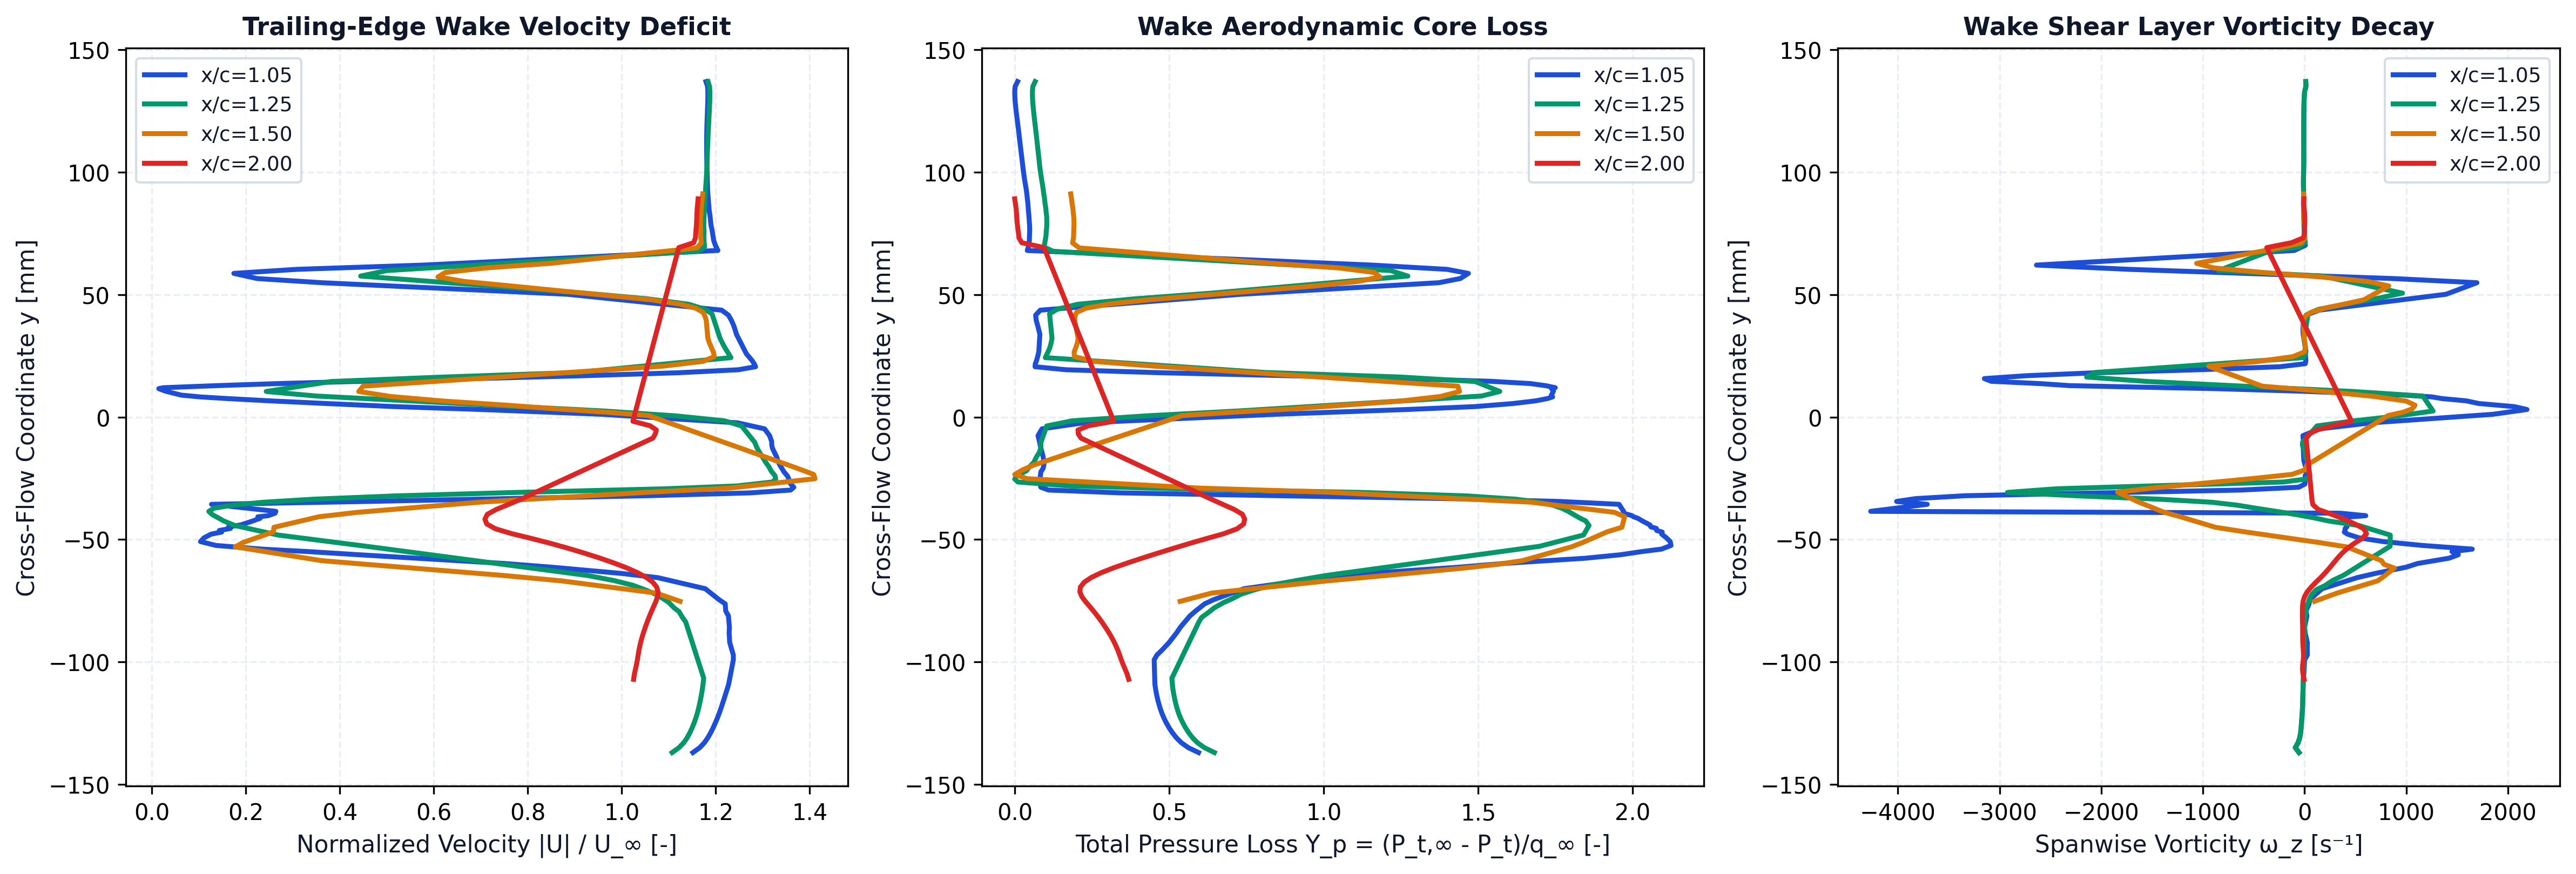

Data behind this chart, as committed beside it:
station_x_c, station_label, x, y, u, v, u_mag, u_deficit, vorticity, total_pressure, total_pressure_loss, temperature
1.05, x/c=1.05, 0.1051, -0.137, 17.27, 0.03153, 17.27, 0, -53.76, 99.74, 0.2763, 292.9
1.05, x/c=1.05, 0.105, -0.135, 17.49, 0.09608, 17.49, 0, -89.85, 104.3, 0.2431, 292.8
1.05, x/c=1.05, 0.105, -0.133, 17.64, 0.1611, 17.64, 0, -62.04, 107.4, 0.2208, 292.8
1.05, x/c=1.05, 0.105, -0.131, 17.74, 0.2238, 17.75, 0, -46.79, 109.6, 0.2048, 292.9
1.05, x/c=1.05, 0.105, -0.129, 17.83, 0.2894, 17.84, 0, -38.46, 111.3, 0.1921, 292.9
1.05, x/c=1.05, 0.1049, -0.127, 17.91, 0.3531, 17.91, 0, -33.13, 112.8, 0.1816, 292.9
1.05, x/c=1.05, 0.1049, -0.125, 17.98, 0.4199, 17.98, 0, -29.46, 114, 0.1725, 292.9
1.05, x/c=1.05, 0.1048, -0.123, 18.04, 0.4871, 18.05, 0, -26.41, 115.1, 0.1645, 292.9
1.05, x/c=1.05, 0.1048, -0.121, 18.1, 0.5567, 18.11, 0, -23.21, 116.1, 0.1578, 293
1.05, x/c=1.05, 0.1047, -0.119, 18.15, 0.6268, 18.17, 0, -20.24, 116.8, 0.1523, 293
1.05, x/c=1.05, 0.1047, -0.117, 18.2, 0.6991, 18.22, 0, -18.24, 117.5, 0.1476, 293
1.05, x/c=1.05, 0.1046, -0.115, 18.25, 0.7737, 18.27, 0, -16.94, 118, 0.1435, 293
1.05, x/c=1.05, 0.1046, -0.113, 18.3, 0.851, 18.32, 0, -15.4, 118.5, 0.14, 293.1
1.05, x/c=1.05, 0.1045, -0.111, 18.34, 0.9305, 18.37, 0, -13.88, 118.9, 0.1372, 293.1
1.05, x/c=1.05, 0.1044, -0.109, 18.39, 1.013, 18.41, 0, -12.83, 119.2, 0.135, 293.1
1.05, x/c=1.05, 0.1056, -0.09912, 18.5, 1.497, 18.56, 0, 1.396, 119.5, 0.1326, 293.3
1.05, x/c=1.05, 0.1053, -0.09715, 18.49, 1.604, 18.56, 0, 27.64, 118.3, 0.1416, 293.4
1.05, x/c=1.05, 0.1049, -0.09509, 18.43, 1.738, 18.52, 0, 26.53, 116, 0.1583, 293.5
1.05, x/c=1.05, 0.105, -0.09199, 18.35, 1.901, 18.45, 0, 27.25, 112.8, 0.1812, 293.5
1.05, x/c=1.05, 0.1048, -0.08806, 18.3, 2.189, 18.43, 0, 5.438, 109.5, 0.2053, 293.6
1.05, x/c=1.05, 0.1049, -0.0857, 18.28, 2.403, 18.44, 0, 1.195, 107.8, 0.2181, 293.6
1.05, x/c=1.05, 0.1047, -0.08114, 18.19, 2.791, 18.4, 0, 23.63, 103.5, 0.2487, 293.6
1.05, x/c=1.05, 0.1054, -0.07916, 18.07, 3.016, 18.32, 0, 14.17, 101, 0.2669, 293.6
1.05, x/c=1.05, 0.1045, -0.07626, 17.99, 3.344, 18.3, 0, 45.33, 97.03, 0.2959, 293.7
1.05, x/c=1.05, 0.1053, -0.07449, 17.75, 3.527, 18.1, 0, 51.33, 92.86, 0.3262, 293.7
1.05, x/c=1.05, 0.1049, -0.07007, 17.18, 4.109, 17.67, 0, 172.8, 79.49, 0.4232, 293.6
1.05, x/c=1.05, 0.1046, -0.06556, 15.48, 4.614, 16.15, 0, 516.9, 44.52, 0.677, 293.6
1.05, x/c=1.05, 0.1054, -0.06383, 14.27, 4.595, 14.99, 0.009139, 695.6, 24.82, 0.8199, 293.6
1.05, x/c=1.05, 0.1046, -0.06128, 11.93, 4.528, 12.76, 2.239, 999.5, -16.46, 1.119, 293.8
1.05, x/c=1.05, 0.1054, -0.05977, 10.38, 4.335, 11.25, 3.748, 1114, -36.23, 1.263, 293.9
1.05, x/c=1.05, 0.1045, -0.05761, 7.489, 3.919, 8.453, 6.547, 1421, -72.99, 1.53, 294.2
1.05, x/c=1.05, 0.105, -0.0562, 5.629, 3.462, 6.608, 8.392, 1513, -88.5, 1.642, 294.4
1.05, x/c=1.05, 0.1052, -0.05495, 4.049, 3.001, 5.039, 9.961, 1450, -97.67, 1.709, 294.5
1.05, x/c=1.05, 0.1046, -0.05391, 2.395, 2.586, 3.525, 11.48, 1650, -106.7, 1.774, 294.6
1.05, x/c=1.05, 0.1048, -0.05242, 0.5288, 1.985, 2.054, 12.95, 1162, -111, 1.805, 294.7
1.05, x/c=1.05, 0.1049, -0.05085, -0.6806, 1.402, 1.558, 13.44, 777.8, -110.6, 1.803, 294.8
1.05, x/c=1.05, 0.1051, -0.0493, -1.396, 0.9118, 1.667, 13.33, 535.7, -108.9, 1.79, 294.8
1.05, x/c=1.05, 0.1052, -0.04779, -1.828, 0.512, 1.898, 13.1, 422.8, -106.8, 1.775, 294.7
1.05, x/c=1.05, 0.1044, -0.04695, -2.225, 0.1749, 2.232, 12.77, 391.6, -107.1, 1.777, 294.7
1.05, x/c=1.05, 0.1054, -0.0463, -2.15, 0.1799, 2.157, 12.84, 398.5, -104.6, 1.759, 294.6
1.05, x/c=1.05, 0.1046, -0.04548, -2.509, -0.1477, 2.514, 12.49, 399.6, -104.5, 1.758, 294.6
1.05, x/c=1.05, 0.1055, -0.04482, -2.45, -0.1199, 2.453, 12.55, 416.9, -102, 1.74, 294.5
1.05, x/c=1.05, 0.1047, -0.04402, -2.807, -0.4474, 2.842, 12.16, 417.7, -101.6, 1.737, 294.4
1.05, x/c=1.05, 0.1048, -0.0426, -3.101, -0.7281, 3.186, 11.81, 403.4, -98.58, 1.715, 294.2
1.05, x/c=1.05, 0.1048, -0.04131, -3.316, -0.9919, 3.461, 11.54, 390.8, -96.16, 1.698, 293.9
1.05, x/c=1.05, 0.1054, -0.04073, -3.25, -0.9551, 3.387, 11.61, 456.1, -94.32, 1.684, 293.8
1.05, x/c=1.05, 0.1048, -0.04026, -3.518, -1.188, 3.713, 11.29, 602.6, -93.62, 1.679, 293.7
1.05, x/c=1.05, 0.1054, -0.03924, -3.71, -1.321, 3.938, 11.06, 351.8, -89.88, 1.652, 293.4
1.05, x/c=1.05, 0.1049, -0.03848, -3.609, -1.638, 3.963, 11.04, -4267, -89.82, 1.652, 293.1
1.05, x/c=1.05, 0.1051, -0.03562, 1.909, 0.01912, 1.909, 13.09, -3711, -87.78, 1.637, 292.7
1.05, x/c=1.05, 0.105, -0.03444, 6.878, 0.3295, 6.886, 8.114, -4012, -61.07, 1.443, 293
1.05, x/c=1.05, 0.1049, -0.03328, 11.33, 0.6982, 11.35, 3.653, -3823, -11.11, 1.081, 293.3
1.05, x/c=1.05, 0.1048, -0.03211, 15.76, 1.205, 15.81, 0, -3338, 63.59, 0.5386, 293.6
1.05, x/c=1.05, 0.1047, -0.03095, 19.02, 1.652, 19.09, 0, -1986, 134.5, 0.02406, 293.7
1.05, x/c=1.05, 0.1046, -0.02979, 20.3, 1.868, 20.39, 0, -623.4, 166.6, -0.2091, 293.7
1.05, x/c=1.05, 0.1045, -0.02863, 20.4, 1.951, 20.49, 0, -56.6, 170.1, -0.2342, 293.8
1.05, x/c=1.05, 0.1055, -0.02735, 20.3, 1.977, 20.39, 0, 3.954, 170.4, -0.2366, 293.8
1.05, x/c=1.05, 0.1053, -0.02619, 20.25, 2.042, 20.36, 0, 5.796, 170.4, -0.2368, 293.8
1.05, x/c=1.05, 0.1052, -0.02506, 20.22, 2.101, 20.33, 0, 9.593, 170.5, -0.2369, 293.8
1.05, x/c=1.05, 0.105, -0.02403, 20.17, 2.171, 20.29, 0, 5.13, 170.3, -0.2357, 293.8
... 300 more rows
